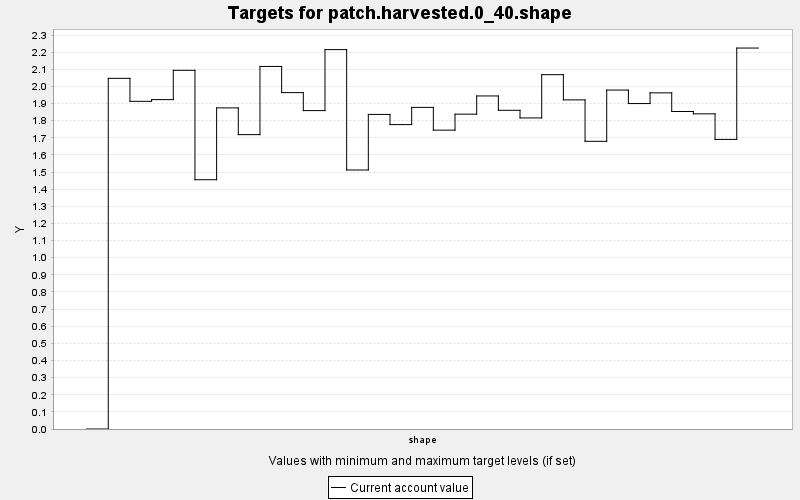

Source data for this figure (header and first rows):
TARGET, PERIOD, YEAR, PERIODWIDTH, MINIMUM, MAXIMUM, MINWEIGHT, MAXWEIGHT, CURRENT, SUMMARY
patch.harvested.0_40.shape, 0, 0, 10.0, 0.0, 100.0, 1.0, 1.0, 0.0, 100.0
patch.harvested.0_40.shape, 1, 10, 10.0, 0.0, 100.0, 1.0, 1.0, 2.047, 100.0
patch.harvested.0_40.shape, 2, 20, 10.0, 0.0, 100.0, 1.0, 1.0, 1.913, 100.0
patch.harvested.0_40.shape, 3, 30, 10.0, 0.0, 100.0, 1.0, 1.0, 1.923, 100.0
patch.harvested.0_40.shape, 4, 40, 10.0, 0.0, 100.0, 1.0, 1.0, 2.094, 100.0
patch.harvested.0_40.shape, 5, 50, 10.0, 0.0, 100.0, 1.0, 1.0, 1.455, 100.0
patch.harvested.0_40.shape, 6, 60, 10.0, 0.0, 100.0, 1.0, 1.0, 1.875, 100.0
patch.harvested.0_40.shape, 7, 70, 10.0, 0.0, 100.0, 1.0, 1.0, 1.719, 100.0
patch.harvested.0_40.shape, 8, 80, 10.0, 0.0, 100.0, 1.0, 1.0, 2.117, 100.0
patch.harvested.0_40.shape, 9, 90, 10.0, 0.0, 100.0, 1.0, 1.0, 1.964, 100.0
patch.harvested.0_40.shape, 10, 100, 10.0, 0.0, 100.0, 1.0, 1.0, 1.859, 100.0
patch.harvested.0_40.shape, 11, 110, 10.0, 0.0, 100.0, 1.0, 1.0, 2.215, 100.0
patch.harvested.0_40.shape, 12, 120, 10.0, 0.0, 100.0, 1.0, 1.0, 1.512, 100.0
patch.harvested.0_40.shape, 13, 130, 10.0, 0.0, 100.0, 1.0, 1.0, 1.837, 100.0
patch.harvested.0_40.shape, 14, 140, 10.0, 0.0, 100.0, 1.0, 1.0, 1.777, 100.0
patch.harvested.0_40.shape, 15, 150, 10.0, 0.0, 100.0, 1.0, 1.0, 1.878, 100.0
patch.harvested.0_40.shape, 16, 160, 10.0, 0.0, 100.0, 1.0, 1.0, 1.745, 100.0
patch.harvested.0_40.shape, 17, 170, 10.0, 0.0, 100.0, 1.0, 1.0, 1.838, 100.0
patch.harvested.0_40.shape, 18, 180, 10.0, 0.0, 100.0, 1.0, 1.0, 1.945, 100.0
patch.harvested.0_40.shape, 19, 190, 10.0, 0.0, 100.0, 1.0, 1.0, 1.861, 100.0
patch.harvested.0_40.shape, 20, 200, 10.0, 0.0, 100.0, 1.0, 1.0, 1.816, 100.0
patch.harvested.0_40.shape, 21, 210, 10.0, 0.0, 100.0, 1.0, 1.0, 2.069, 100.0
patch.harvested.0_40.shape, 22, 220, 10.0, 0.0, 100.0, 1.0, 1.0, 1.922, 100.0
patch.harvested.0_40.shape, 23, 230, 10.0, 0.0, 100.0, 1.0, 1.0, 1.68, 100.0
patch.harvested.0_40.shape, 24, 240, 10.0, 0.0, 100.0, 1.0, 1.0, 1.979, 100.0
patch.harvested.0_40.shape, 25, 250, 10.0, 0.0, 100.0, 1.0, 1.0, 1.9, 100.0
patch.harvested.0_40.shape, 26, 260, 10.0, 0.0, 100.0, 1.0, 1.0, 1.963, 100.0
patch.harvested.0_40.shape, 27, 270, 10.0, 0.0, 100.0, 1.0, 1.0, 1.854, 100.0
patch.harvested.0_40.shape, 28, 280, 10.0, 0.0, 100.0, 1.0, 1.0, 1.84, 100.0
patch.harvested.0_40.shape, 29, 290, 10.0, 0.0, 100.0, 1.0, 1.0, 1.691, 100.0
patch.harvested.0_40.shape, 30, 300, 10.0, 0.0, 100.0, 1.0, 1.0, 2.224, 100.0
